Labelled photos from "data", an image-classification folder in chaseez/bacteria-identification. The possible labels are: negative, positive.

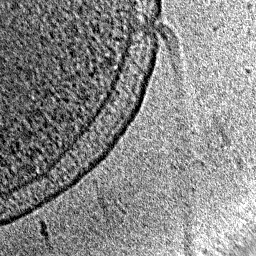
Label: positive

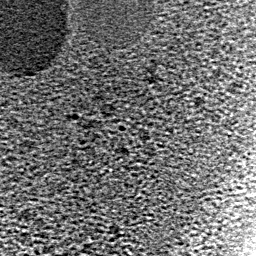
Label: negative

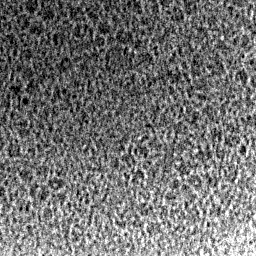
Label: negative

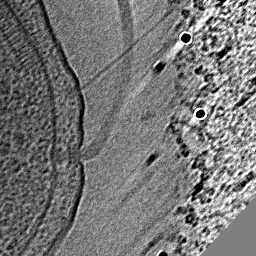
Label: positive

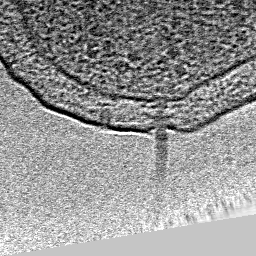
Label: positive

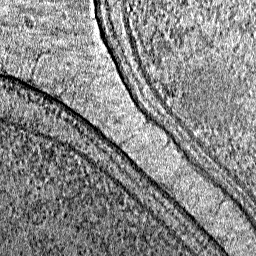
Label: negative
